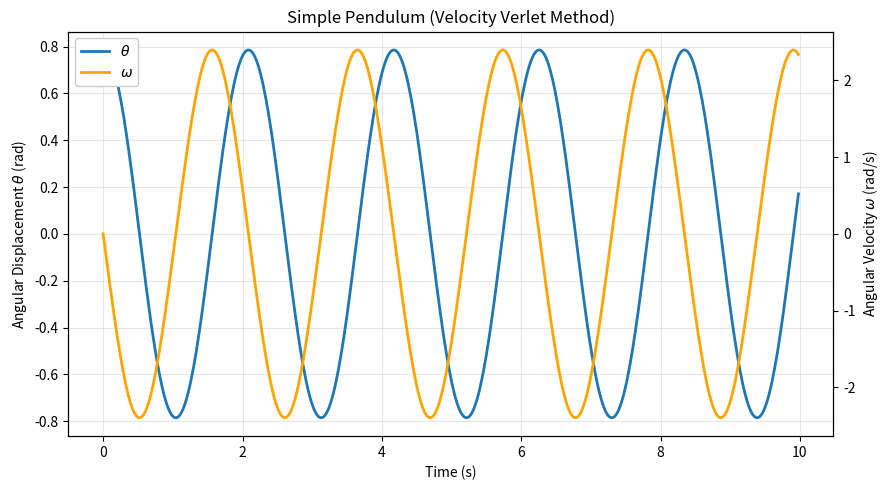
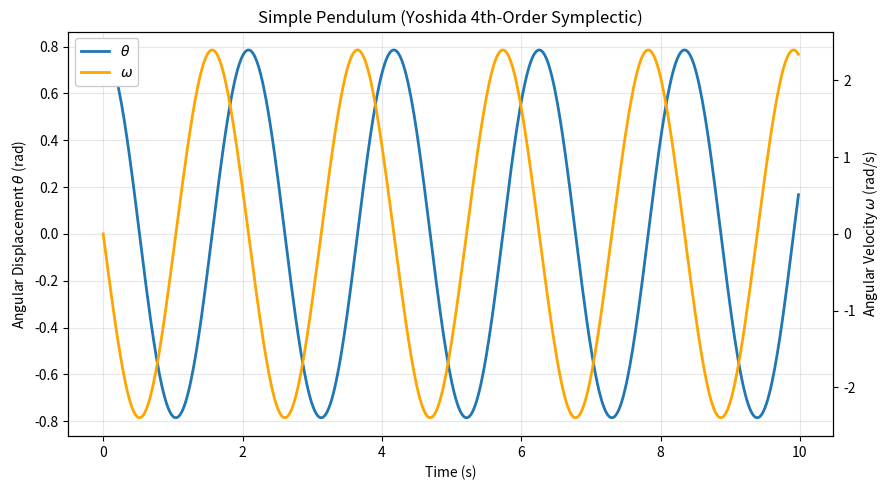
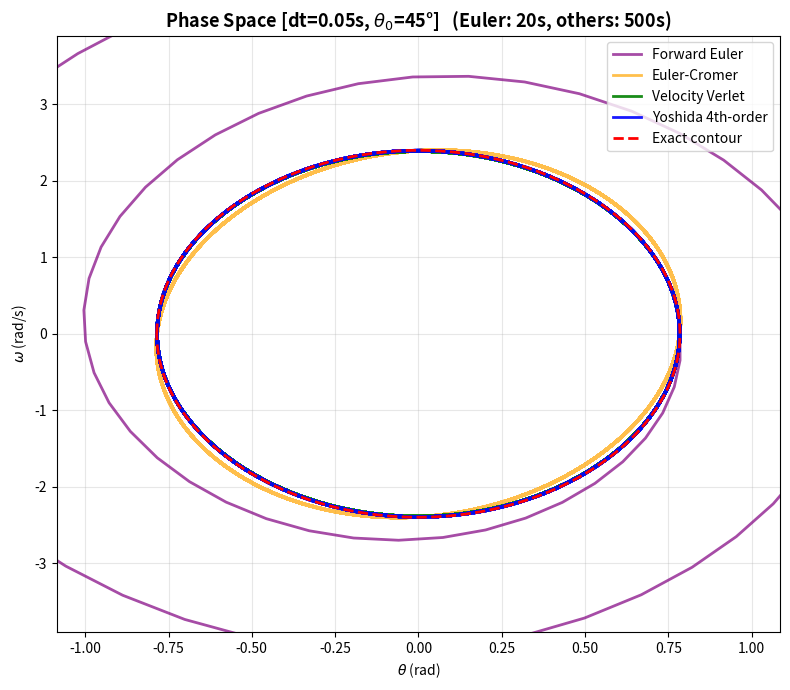
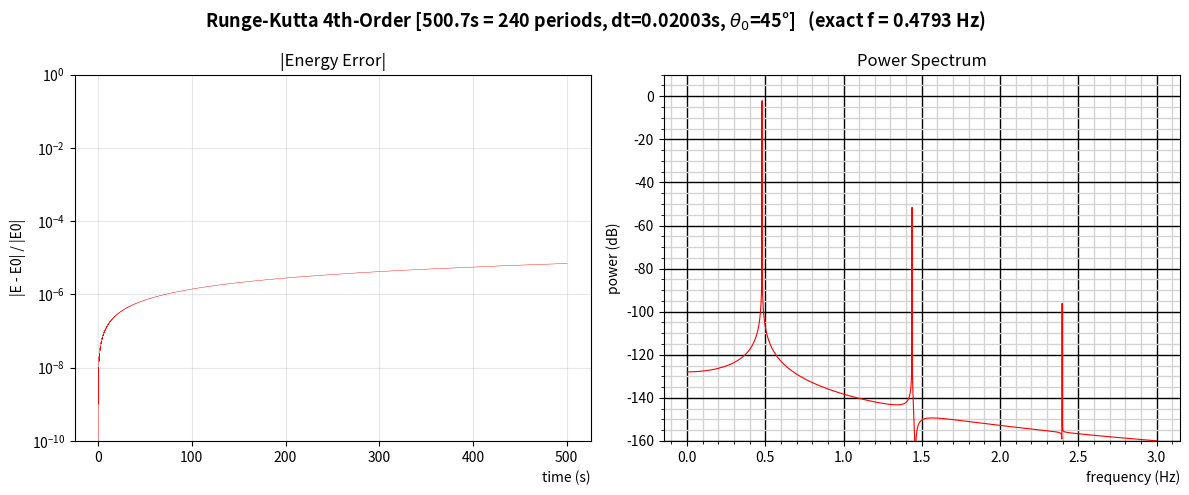
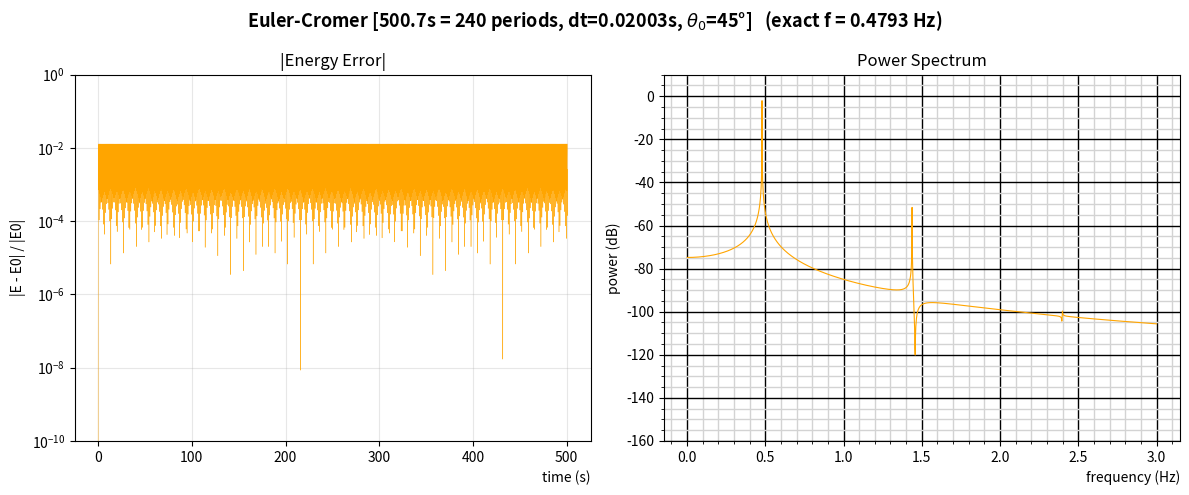
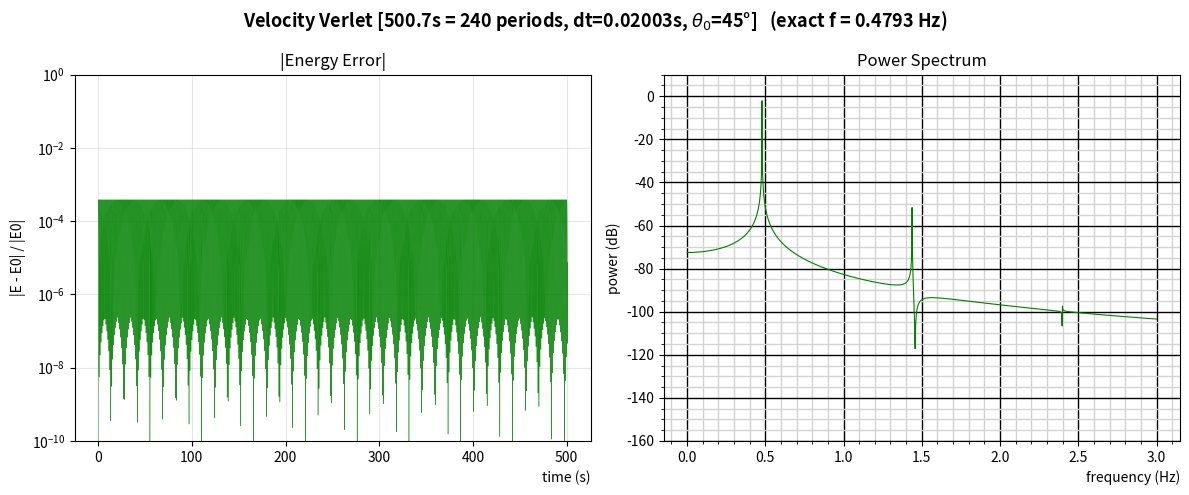
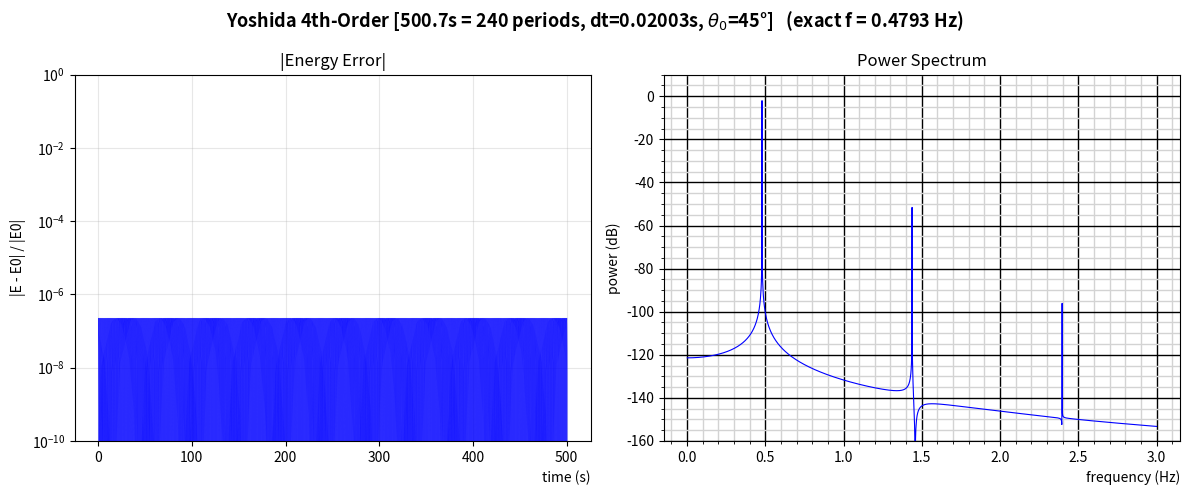

These figures' Python source, in order:
"""pendulums.ipynb"""

# Cell 01 - Imports and pendulum physics

%matplotlib inline

import matplotlib.pyplot as plt
import numpy as np
from matplotlib.ticker import AutoMinorLocator
from numpy.fft import fft

# Physical constants for an ideal simple pendulum
PENDULUM_LENGTH = 1.0  # pendulum length (m)
PENDULUM_G = 9.81  # gravitational acceleration (m/s^2)


def pendulum_angular_acceleration(
    theta: float | np.ndarray,
) -> float | np.ndarray:
    """Angular acceleration of an ideal pendulum: alpha = -(g/L) sin(theta)."""
    return -PENDULUM_G / PENDULUM_LENGTH * np.sin(theta)


def pendulum_total_energy(
    theta: float | np.ndarray, omega: float | np.ndarray
) -> float | np.ndarray:
    """Total mechanical energy per unit mass: E = (1/2) omega^2 - (g/L) cos(theta)."""
    return 0.5 * omega**2 - PENDULUM_G / PENDULUM_LENGTH * np.cos(theta)


# Test both helpers on one state we can also work out by hand: the pendulum
# held at 45 degrees and released from rest, so omega starts at 0 rad/s.
theta_check = np.deg2rad(45)
omega_check = 0.0

alpha_computed = pendulum_angular_acceleration(theta_check)
energy_computed = pendulum_total_energy(theta_check, omega_check)

# The hand-worked answers for that same state. With omega = 0 the kinetic
# term (1/2) omega^2 vanishes, so the energy is just the -(g/L) cos(theta) part.
alpha_expected = -PENDULUM_G / PENDULUM_LENGTH * np.sin(theta_check)
energy_expected = -PENDULUM_G / PENDULUM_LENGTH * np.cos(theta_check)

check_rows = [
    ("angular acceleration", alpha_computed, alpha_expected, "rad/s^2"),
    ("energy per unit mass", energy_computed, energy_expected, "J/kg"),
]

print("Helper check for a pendulum held at 45 deg and released from rest")
print("(theta = 0.7854 rad, omega = 0 rad/s at the instant of release)\n")
print(f"{'quantity':<22}{'computed':>12}{'expected':>12}   units")
for label, computed, expected, units in check_rows:
    print(f"{label:<22}{computed:>12.4f}{expected:>12.4f}   {units}")

print("\nThe two rows carry the same digits only because sin(45 deg) = cos(45 deg),")
print("so both reduce to -(g/L)(0.7071). Any other release angle separates them.")

# Cell 02 - Symplectic and reference integrators


def solve_forward_euler(theta0, omega0, t_final, dt):
    """Forward Euler (1st order, non-symplectic): position uses the OLD velocity."""
    n_steps = int(t_final / dt)
    t = np.arange(n_steps) * dt
    theta = np.zeros(n_steps)
    omega = np.zeros(n_steps)
    theta[0], omega[0] = theta0, omega0
    for i in range(n_steps - 1):
        alpha = pendulum_angular_acceleration(theta[i])
        omega[i + 1] = omega[i] + alpha * dt
        theta[i + 1] = theta[i] + omega[i] * dt  # uses stale omega[i]
    return t, theta, omega


def pendulum_euler_cromer(theta0, omega0, t_final, dt):
    """Euler-Cromer (1st order, symplectic): position uses the NEW velocity."""
    n_steps = int(t_final / dt)
    t = np.arange(n_steps) * dt
    theta = np.zeros(n_steps)
    omega = np.zeros(n_steps)
    theta[0], omega[0] = theta0, omega0
    for i in range(n_steps - 1):
        alpha = pendulum_angular_acceleration(theta[i])
        omega[i + 1] = omega[i] + alpha * dt
        theta[i + 1] = theta[i] + omega[i + 1] * dt  # Cromer's fix
    return t, theta, omega


def pendulum_velocity_verlet(theta0, omega0, t_final, dt):
    """Velocity Verlet (2nd order, symplectic): average of start/end acceleration."""
    n_steps = int(t_final / dt)
    t = np.arange(n_steps) * dt
    theta = np.zeros(n_steps)
    omega = np.zeros(n_steps)
    theta[0], omega[0] = theta0, omega0
    for i in range(n_steps - 1):
        alpha = pendulum_angular_acceleration(theta[i])
        theta[i + 1] = theta[i] + omega[i] * dt + 0.5 * alpha * dt**2
        alpha_new = pendulum_angular_acceleration(theta[i + 1])
        omega[i + 1] = omega[i] + 0.5 * (alpha + alpha_new) * dt
    return t, theta, omega


def yoshida_coeffs():
    """Position (c) and velocity (d) substep coefficients for Yoshida 4th order."""
    cbrt2 = 2.0 ** (1.0 / 3.0)
    w1 = 1.0 / (2.0 - cbrt2)
    w0 = -cbrt2 / (2.0 - cbrt2)
    c = np.array([w1 / 2.0, (w0 + w1) / 2.0, (w0 + w1) / 2.0, w1 / 2.0])
    d = np.array([w1, w0, w1])
    return c, d


def pendulum_yoshida4(theta0, omega0, t_final, dt):
    """Yoshida 4th order (symplectic): three weighted Verlet substeps per step."""
    c, d = yoshida_coeffs()
    n_steps = int(t_final / dt)
    t = np.arange(n_steps) * dt
    theta = np.zeros(n_steps)
    omega = np.zeros(n_steps)
    theta[0], omega[0] = theta0, omega0
    for i in range(n_steps - 1):
        th, om = theta[i], omega[i]
        for j in range(3):
            th += c[j] * om * dt
            om += d[j] * pendulum_angular_acceleration(th) * dt
        th += c[3] * om * dt
        theta[i + 1], omega[i + 1] = th, om
    return t, theta, omega


def pendulum_rk4(theta0, omega0, t_final, dt):
    """Runge-Kutta 4th order (high order, NOT symplectic) - our reference solver."""
    n_steps = int(t_final / dt)
    t = np.arange(n_steps) * dt
    theta = np.zeros(n_steps)
    omega = np.zeros(n_steps)
    theta[0], omega[0] = theta0, omega0
    for i in range(n_steps - 1):
        # Same k1..k4 pattern as nonlinear_ode.py, with two differences. First,
        # the pendulum is a system of two equations, so each stage needs a slope
        # for theta and one for omega: the slope of theta IS omega, and the
        # slope of omega is alpha. Second, nonlinear_ode.py advances x to the
        # midpoint and the end of the step for the later stages, but there is
        # nothing to advance here - the pendulum equation has no explicit t in
        # it, only theta and omega.
        k1_theta = omega[i]
        k1_omega = pendulum_angular_acceleration(theta[i])

        k2_theta = omega[i] + k1_omega / 2 * dt
        k2_omega = pendulum_angular_acceleration(theta[i] + k1_theta / 2 * dt)

        k3_theta = omega[i] + k2_omega / 2 * dt
        k3_omega = pendulum_angular_acceleration(theta[i] + k2_theta / 2 * dt)

        k4_theta = omega[i] + k3_omega * dt
        k4_omega = pendulum_angular_acceleration(theta[i] + k3_theta * dt)

        # Weighted average of the four slopes: the middle pair counts double
        theta[i + 1] = (
            theta[i] + (k1_theta + 2 * k2_theta + 2 * k3_theta + k4_theta) / 6 * dt
        )
        omega[i + 1] = (
            omega[i] + (k1_omega + 2 * k2_omega + 2 * k3_omega + k4_omega) / 6 * dt
        )
    return t, theta, omega


# Quick check: a short Verlet run should conserve energy to high precision
t, th, om = pendulum_velocity_verlet(np.deg2rad(45), 0.0, 10, 0.02)
E0 = pendulum_total_energy(th[0], om[0])
Ef = pendulum_total_energy(th[-1], om[-1])
print(f"Verlet 10s check: E0 = {E0:.6f}, Ef = {Ef:.6f}, drift = {Ef - E0:+.2e} J/kg")

# Cell 03 - Velocity Verlet: oscillations and energy drift

theta0 = np.deg2rad(45)  # initial angle (radians)
omega0 = 0.0  # released from rest
tf = 10  # final time (s)
dt = tf / 500  # 500 steps, 20 ms each

mass = 1.0  # pendulum bob mass (kg)
length = 1.0  # pendulum length (m)
g = 9.81  # gravitational acceleration (m/s^2)

t, theta, omega = pendulum_velocity_verlet(theta0, omega0, tf, dt)

# Energy in joules (E = (1/2) m L^2 omega^2 + m g L (1 - cos theta))
Ei = 0.5 * mass * length**2 * omega[0] ** 2 + mass * g * length * (1 - np.cos(theta[0]))
Ef = 0.5 * mass * length**2 * omega[-1] ** 2 + mass * g * length * (
    1 - np.cos(theta[-1])
)
drift_pct = 100 * (Ef - Ei) / Ei
print(f"Initial energy : {Ei:6.3f} J")
print(f"Final energy   : {Ef:6.3f} J")
print(f"Energy drift   : {Ef - Ei:6.3f} J  ({drift_pct:6.3f}%)")

fig, ax1 = plt.subplots(figsize=(9, 5))
(plot1,) = ax1.plot(t, theta, lw=2, label=r"$\theta$ (rad)")
ax1.set_xlabel("Time (s)")
ax1.set_ylabel(r"Angular Displacement $\theta$ (rad)")
ax1.grid(True, alpha=0.3)

ax2 = ax1.twinx()
(plot2,) = ax2.plot(t, omega, lw=2, color="orange", label=r"$\omega$ (rad/s)")
ax2.set_ylabel(r"Angular Velocity $\omega$ (rad/s)")

plt.title("Simple Pendulum (Velocity Verlet Method)")
plt.legend(
    [plot1, plot2], [r"$\theta$", r"$\omega$"], framealpha=1.0, facecolor="white"
)
plt.tight_layout()
plt.show()

# Cell 04 - Yoshida 4th-order: oscillations and energy drift

t, theta, omega = pendulum_yoshida4(theta0, omega0, tf, dt)

Ei = 0.5 * mass * length**2 * omega[0] ** 2 + mass * g * length * (1 - np.cos(theta[0]))
Ef = 0.5 * mass * length**2 * omega[-1] ** 2 + mass * g * length * (
    1 - np.cos(theta[-1])
)
drift_pct = 100 * (Ef - Ei) / Ei
print(f"Initial energy : {Ei:6.3f} J")
print(f"Final energy   : {Ef:6.3f} J")
print(f"Energy drift   : {Ef - Ei:6.3f} J  ({drift_pct:6.3f}%)")

fig, ax1 = plt.subplots(figsize=(9, 5))
(plot1,) = ax1.plot(t, theta, lw=2, label=r"$\theta$ (rad)")
ax1.set_xlabel("Time (s)")
ax1.set_ylabel(r"Angular Displacement $\theta$ (rad)")
ax1.grid(True, alpha=0.3)

ax2 = ax1.twinx()
(plot2,) = ax2.plot(t, omega, lw=2, color="orange", label=r"$\omega$ (rad/s)")
ax2.set_ylabel(r"Angular Velocity $\omega$ (rad/s)")

plt.title("Simple Pendulum (Yoshida 4th-Order Symplectic)")
plt.legend(
    [plot1, plot2], [r"$\theta$", r"$\omega$"], framealpha=1.0, facecolor="white"
)
plt.tight_layout()
plt.show()

# Cell 05 - Phase space comparison of all four integrators


def exact_contour(E0, n_points=1000):
    """Closed phase-space loop omega(theta) for a given energy E0."""
    theta_max = np.arccos(-E0 * PENDULUM_LENGTH / PENDULUM_G)
    theta_valid = np.linspace(-theta_max, theta_max, n_points)
    omega_sq = 2.0 * (E0 + (PENDULUM_G / PENDULUM_LENGTH) * np.cos(theta_valid))
    omega_upper = np.sqrt(np.maximum(omega_sq, 0.0))
    omega_lower = -omega_upper
    # Stitch into one closed loop: forward along top, backward along bottom
    theta_closed = np.concatenate([theta_valid, theta_valid[::-1]])
    omega_closed = np.concatenate([omega_upper, omega_lower[::-1]])
    return theta_closed, omega_closed


theta_initial = np.deg2rad(45)
omega_initial = 0.0
dt_ps = 0.05
t_symplectic = 500  # seconds for the symplectic methods
t_euler = 20  # Forward Euler blows up fast, so run it briefly

E0 = pendulum_total_energy(theta_initial, omega_initial)

methods = {
    "Forward Euler": (solve_forward_euler, "purple", 0.7, t_euler),
    "Euler-Cromer": (pendulum_euler_cromer, "orange", 0.7, t_symplectic),
    "Velocity Verlet": (pendulum_velocity_verlet, "green", 0.9, t_symplectic),
    "Yoshida 4th-order": (pendulum_yoshida4, "blue", 0.9, t_symplectic),
}

results = {}
for name, (solver, color, alpha, t_run) in methods.items():
    t, theta, omega = solver(theta_initial, omega_initial, t_run, dt_ps)
    results[name] = (t, theta, omega, color, alpha)

theta_exact, omega_exact = exact_contour(E0)

fig, ax = plt.subplots(1, 1, figsize=(8, 7))
for name in methods:
    t, theta, omega, color, alpha = results[name]
    ax.plot(theta, omega, color=color, linewidth=2, alpha=alpha, label=name)
ax.plot(theta_exact, omega_exact, "r--", lw=2, label="Exact contour")

pad = 0.3
ax.set_xlim(theta_exact.min() - pad, theta_exact.max() + pad)
ax.set_ylim(omega_exact.min() - 1.5, omega_exact.max() + 1.5)
ax.set_title(
    f"Phase Space [dt={dt_ps}s, "
    rf"$\theta_0$={np.rad2deg(theta_initial):.0f}°]"
    f"   (Euler: {t_euler}s, others: {t_symplectic}s)",
    fontsize=13,
    fontweight="bold",
)
ax.set_xlabel(r"$\theta$ (rad)")
ax.set_ylabel(r"$\omega$ (rad/s)")
ax.legend(loc="upper right")
ax.grid(True, alpha=0.3)
fig.tight_layout()
plt.show()

# Energy drift summary
print(f"\nE0 = {E0:.6f} J/kg")
print(f"{'Method':<22} {'t_run (s)':>10} {'Final E':>12} {'Drift':>12} {'Drift %':>10}")
print("-" * 70)
for name in methods:
    t, theta, omega, color, alpha = results[name]
    E_final = pendulum_total_energy(theta[-1], omega[-1])
    drift = E_final - E0
    drift_pct = 100 * drift / abs(E0)
    print(
        f"{name:<22} {t[-1]:>10.0f} {E_final:>12.6f} {drift:>+12.6f} {drift_pct:>+10.4f}%"
    )

# Cell 06 - Run the four integrators and compute spectra for the FFT study


def compute_spectrum(theta, dt):
    """Normalized one-sided FFT amplitude spectrum and frequency axis (Hz)."""
    n = len(theta)
    ct = 2 / n * fft(theta)
    ct[0] /= 2  # DC value should NOT be doubled
    freqs = np.arange(n) / (n * dt)
    power = np.abs(ct)
    power_db = 20 * np.log10(np.maximum(power, 1e-15))
    return freqs, power, power_db


def plot_energy_error(ax, t, abs_energy_error, color):
    """Plot |E - E0| / |E0| over time on a log scale."""
    ax.plot(t, abs_energy_error, color=color, linewidth=0.3)
    ax.set_yscale("log")
    ax.set_title("|Energy Error|")
    ax.set_xlabel("time (s)", loc="right")
    ax.set_ylabel("|E - E0| / |E0|")
    ax.grid(True, alpha=0.3, which="both")


def plot_power_spectrum(ax, freqs, power_db, color, f_max=3.0):
    """Plot the FFT power spectrum in dB up to f_max Hz."""
    mask = (freqs > 0) & (freqs <= f_max)
    ax.plot(freqs[mask], power_db[mask], color=color, linewidth=0.8)
    ax.grid(which="major", axis="x", color="black", linewidth=1)
    ax.grid(which="minor", axis="x", color="lightgray", linewidth=1)
    ax.grid(which="major", axis="y", color="black", linewidth=1)
    ax.grid(which="minor", axis="y", color="lightgray", linewidth=1)
    ax.xaxis.set_minor_locator(AutoMinorLocator())
    ax.yaxis.set_minor_locator(AutoMinorLocator())
    ax.set_title("Power Spectrum")
    ax.set_xlabel("frequency (Hz)", loc="right")
    ax.set_ylabel("power (dB)")


def exact_pendulum_frequency(theta0: float) -> float:
    """Exact oscillation frequency (Hz) of a pendulum released from rest at theta0."""
    # The true period is T = 4 sqrt(L/g) K(k), where k = sin(theta0 / 2) and K is
    # the complete elliptic integral of the first kind. K is evaluated here with
    # the arithmetic-geometric mean, which reaches machine precision in about ten
    # iterations: K(k) = pi / (2 * AGM(1, sqrt(1 - k^2))).
    k = np.sin(theta0 / 2.0)
    a, b = 1.0, np.sqrt(1.0 - k**2)
    for _ in range(10):
        a, b = 0.5 * (a + b), np.sqrt(a * b)
    period = 4.0 * np.sqrt(PENDULUM_LENGTH / PENDULUM_G) * (np.pi / (2.0 * a))
    return 1.0 / period


# Simulation parameters for the spectral study.
#
# An FFT places its bins at whole multiples of 1 / t_final, so the pendulum's
# fundamental lands exactly ON a bin only when the record holds a whole number
# of periods. That arrangement is called coherent sampling, and it is worth
# taking the trouble to set up: without it the peak straddles two bins, loses
# height, and smears leakage across the entire spectrum.
#
# So we choose the number of periods and the number of samples first, and let
# the step size follow from them, rather than picking a round dt and a round
# t_final and hoping they cooperate.
theta_fft = np.deg2rad(45)
omega_fft = 0.0

n_periods = 240  # whole periods in the record - puts the peak exactly on bin 240
n_samples = 25000  # samples in the record

# Reference frequency for reading the spectrum. This is the true frequency of
# the nonlinear pendulum at this release angle, so the FFT peak should land on
# it. No integrator uses this value - it is a yardstick, not an input.
f_exact = exact_pendulum_frequency(theta_fft)

t_final_fft = n_periods / f_exact  # 500.7014 s
dt_fft = t_final_fft / n_samples  # 0.0200281 s, about 50 Hz

E0_fft = pendulum_total_energy(theta_fft, omega_fft)

# Confirm the record really is coherent before running anything. Dividing the
# exact frequency by the bin width must give a whole number - that number is
# the bin the peak will land in.
bin_width = 1.0 / t_final_fft
print(f"Record length : {t_final_fft:10.4f} s   ({n_periods} periods)")
print(f"Step size     : {dt_fft:10.7f} s   ({1 / dt_fft:.2f} Hz sample rate)")
print(f"FFT bin width : {bin_width:10.7f} Hz")
print(f"f_exact / bin width = {f_exact / bin_width:.6f}   <- whole number, so on a bin")
print()

fft_methods = {
    "Runge-Kutta 4th-Order": (pendulum_rk4, "red"),
    "Euler-Cromer": (pendulum_euler_cromer, "orange"),
    "Velocity Verlet": (pendulum_velocity_verlet, "green"),
    "Yoshida 4th-Order": (pendulum_yoshida4, "blue"),
}

# Shared axis limits across all four figures. Coherent sampling drops the noise
# floor of the best methods below -160 dB, so the dB axis has to reach further
# down than it would for a leakage-dominated spectrum.
err_ylim = (1e-10, 1e0)
db_min, db_max = -160, 10

fft_results = {}
for name, (solver, color) in fft_methods.items():
    print(f"Running {name}...")
    t, theta, omega = solver(theta_fft, omega_fft, t_final_fft, dt_fft)
    E = pendulum_total_energy(theta, omega)
    abs_energy_error = np.maximum(np.abs((E - E0_fft) / abs(E0_fft)), 1e-16)
    freqs, power, power_db = compute_spectrum(theta, dt_fft)
    fft_results[name] = (t, abs_energy_error, freqs, power, power_db, color)

# Each solver takes int(t_final / dt) steps. If that rounded down to 24999 the
# record would no longer be a whole number of periods and the peak would smear
# again, so check the count rather than assume it.
sample_counts = {len(fft_results[name][0]) for name in fft_methods}
print(f"\nSamples returned by every solver: {sample_counts} (expected {n_samples})")

# Summary table. "Leak" is the taller of the two bins on either side of the
# peak. With a coherent record a method that nails the period leaves those
# neighbors empty, so this column measures period error, not amplitude.
print(
    f"\nExact fundamental at {np.rad2deg(theta_fft):.0f} deg: {f_exact:.4f} Hz"
    "   <- the FFT peak should land exactly on it"
)
print(
    f"{'Method':<22} {'Peak (Hz)':>10} {'Peak (dB)':>10} {'Leak (dB)':>10}"
    f" {'Energy err std':>16} {'Energy err max':>16}"
)
print("-" * 90)
for name in fft_methods:
    t, abs_energy_error, freqs, power, power_db, color = fft_results[name]
    mask = (freqs > 0.1) & (freqs < 2.0)
    idx_peak = np.where(mask)[0][np.argmax(power[mask])]
    leak_db = max(power_db[idx_peak - 1], power_db[idx_peak + 1])
    print(
        f"{name:<22} {freqs[idx_peak]:>10.4f} {power_db[idx_peak]:>10.1f}"
        f" {leak_db:>10.1f}"
        f" {np.std(abs_energy_error):>16.2e} {np.max(abs_energy_error):>16.2e}"
    )

print(f"\nIdeal peak for a {np.rad2deg(theta_fft):.0f} deg swing:")
print(f"  20 log10({theta_fft:.4f} rad) = {20 * np.log10(theta_fft):.2f} dB")

# Cell 07 - RK4 energy error and power spectrum

name = "Runge-Kutta 4th-Order"
t, abs_energy_error, freqs, power, power_db, color = fft_results[name]

fig, (ax_err, ax_fft) = plt.subplots(1, 2, figsize=(12, 5))
fig.suptitle(
    f"{name} [{t_final_fft:.1f}s = {n_periods} periods, dt={dt_fft:.5f}s, "
    rf"$\theta_0$={np.rad2deg(theta_fft):.0f}°]"
    f"   (exact f = {f_exact:.4f} Hz)",
    fontsize=13,
    fontweight="bold",
)
plot_energy_error(ax_err, t, abs_energy_error, color)
ax_err.set_ylim(err_ylim)
plot_power_spectrum(ax_fft, freqs, power_db, color)
ax_fft.set_ylim(db_min, db_max)
fig.tight_layout()
plt.show()

# Cell 08 - Euler-Cromer energy error and power spectrum

name = "Euler-Cromer"
t, abs_energy_error, freqs, power, power_db, color = fft_results[name]

fig, (ax_err, ax_fft) = plt.subplots(1, 2, figsize=(12, 5))
fig.suptitle(
    f"{name} [{t_final_fft:.1f}s = {n_periods} periods, dt={dt_fft:.5f}s, "
    rf"$\theta_0$={np.rad2deg(theta_fft):.0f}°]"
    f"   (exact f = {f_exact:.4f} Hz)",
    fontsize=13,
    fontweight="bold",
)
plot_energy_error(ax_err, t, abs_energy_error, color)
ax_err.set_ylim(err_ylim)
plot_power_spectrum(ax_fft, freqs, power_db, color)
ax_fft.set_ylim(db_min, db_max)
fig.tight_layout()
plt.show()

# Cell 09 - Velocity Verlet energy error and power spectrum

name = "Velocity Verlet"
t, abs_energy_error, freqs, power, power_db, color = fft_results[name]

fig, (ax_err, ax_fft) = plt.subplots(1, 2, figsize=(12, 5))
fig.suptitle(
    f"{name} [{t_final_fft:.1f}s = {n_periods} periods, dt={dt_fft:.5f}s, "
    rf"$\theta_0$={np.rad2deg(theta_fft):.0f}°]"
    f"   (exact f = {f_exact:.4f} Hz)",
    fontsize=13,
    fontweight="bold",
)
plot_energy_error(ax_err, t, abs_energy_error, color)
ax_err.set_ylim(err_ylim)
plot_power_spectrum(ax_fft, freqs, power_db, color)
ax_fft.set_ylim(db_min, db_max)
fig.tight_layout()
plt.show()

# Cell 10 - Yoshida 4th-order energy error and power spectrum

name = "Yoshida 4th-Order"
t, abs_energy_error, freqs, power, power_db, color = fft_results[name]

fig, (ax_err, ax_fft) = plt.subplots(1, 2, figsize=(12, 5))
fig.suptitle(
    f"{name} [{t_final_fft:.1f}s = {n_periods} periods, dt={dt_fft:.5f}s, "
    rf"$\theta_0$={np.rad2deg(theta_fft):.0f}°]"
    f"   (exact f = {f_exact:.4f} Hz)",
    fontsize=13,
    fontweight="bold",
)
plot_energy_error(ax_err, t, abs_energy_error, color)
ax_err.set_ylim(err_ylim)
plot_power_spectrum(ax_fft, freqs, power_db, color)
ax_fft.set_ylim(db_min, db_max)
fig.tight_layout()
plt.show()
